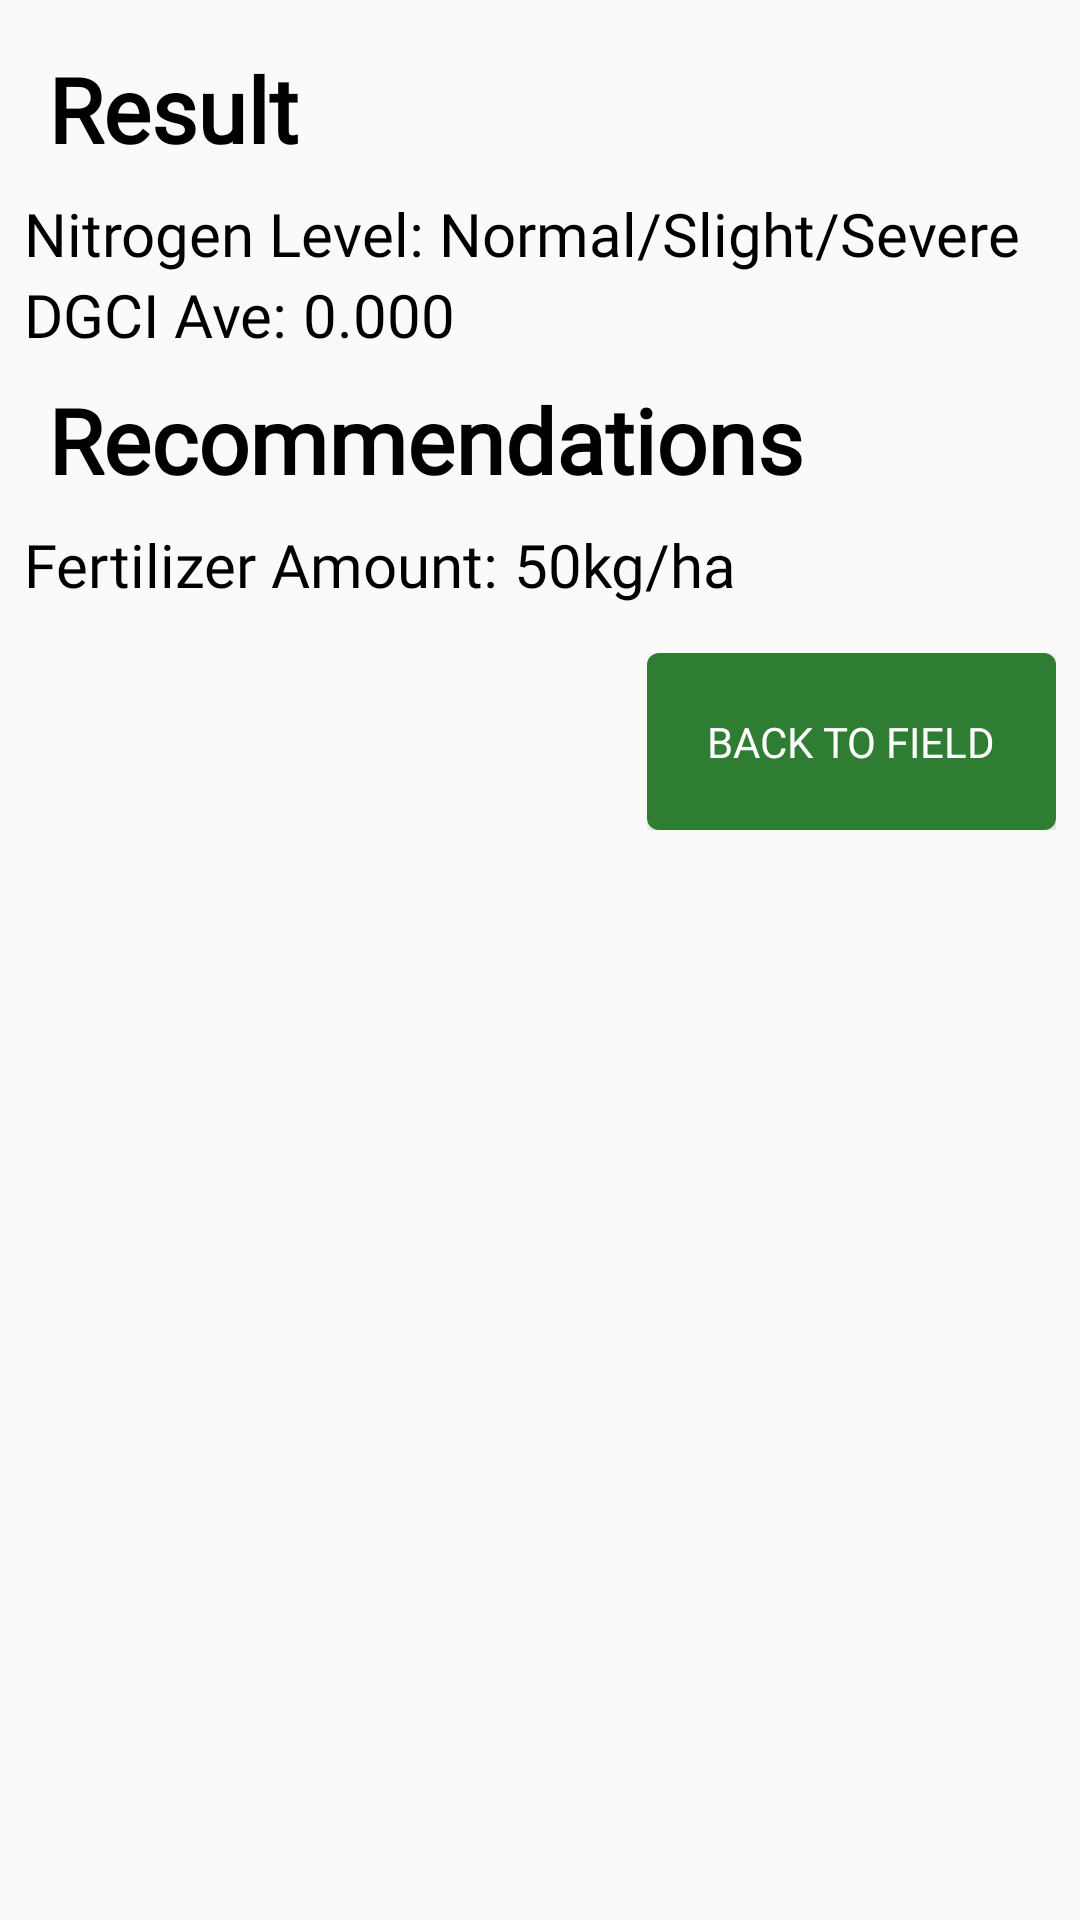

Produce the Android XML layout that renders to this screen, including the resource entries it uses.
<!-- AndroidManifest.xml: application theme Theme.RiceNDetectWithXML -->
<!-- res/layout/activity_result.xml -->
<?xml version="1.0" encoding="utf-8"?>
<LinearLayout xmlns:android="http://schemas.android.com/apk/res/android"
    xmlns:app="http://schemas.android.com/apk/res-auto"
    xmlns:tools="http://schemas.android.com/tools"
    android:layout_width="match_parent"
    android:layout_height="match_parent"
    android:orientation="vertical"
    android:id="@+id/ll_result"
    android:padding="8dp"
    tools:context=".Result">

    <TextView
        android:layout_width="wrap_content"
        android:layout_height="wrap_content"
        android:layout_margin="8dp"
        android:fontFamily="@font/varelaregular"
        android:text="@string/result"
        android:textColor="@color/black"
        android:textSize="30sp"
        android:textStyle="bold" />

    <LinearLayout
        android:layout_width="wrap_content"
        android:layout_height="wrap_content"
        android:orientation="horizontal">

        <TextView
            android:layout_width="wrap_content"
            android:textSize="20sp"
            android:textColor="@color/black"
            android:fontFamily="@font/varelaregular"
            android:layout_height="wrap_content"
            android:text="Nitrogen Level: "/>

        <TextView
            android:id="@+id/tvw_nitrogenLevel"
            android:layout_width="wrap_content"
            android:layout_height="wrap_content"
            android:textSize="20sp"
            android:textColor="@color/black"
            android:fontFamily="@font/varelaregular"
            android:text="Normal/Slight/Severe"/>
    </LinearLayout>

    <LinearLayout
        android:layout_width="wrap_content"
        android:layout_height="wrap_content"
        android:orientation="horizontal">

        <TextView
            android:layout_width="wrap_content"
            android:textSize="20sp"
            android:textColor="@color/black"
            android:fontFamily="@font/varelaregular"
            android:layout_height="wrap_content"
            android:text="DGCI Ave: "/>

        <TextView
            android:id="@+id/tvw_dgciAve"
            android:layout_width="wrap_content"
            android:layout_height="wrap_content"
            android:textSize="20sp"
            android:textColor="@color/black"
            android:fontFamily="@font/varelaregular"
            android:text="0.000"/>
    </LinearLayout>

    <TextView
        android:layout_width="wrap_content"
        android:layout_height="wrap_content"
        android:layout_margin="8dp"
        android:fontFamily="@font/varelaregular"
        android:text="Recommendations"
        android:textColor="@color/black"
        android:textSize="30sp"
        android:textStyle="bold" />

    <LinearLayout
        android:layout_width="wrap_content"
        android:layout_height="wrap_content"
        android:orientation="horizontal">

        <TextView
            android:layout_width="wrap_content"
            android:textSize="20sp"
            android:textColor="@color/black"
            android:fontFamily="@font/varelaregular"
            android:layout_height="wrap_content"
            android:text="Fertilizer Amount: "/>

        <TextView
            android:id="@+id/tvw_fertilizerAmount"
            android:layout_width="wrap_content"
            android:layout_height="wrap_content"
            android:textSize="20sp"
            android:textColor="@color/black"
            android:fontFamily="@font/varelaregular"
            android:text="50kg/ha"/>
    </LinearLayout>

    <LinearLayout
        android:layout_width="wrap_content"
        android:layout_height="wrap_content"
        android:layout_gravity="end"
        android:layout_marginVertical="16dp"
        android:orientation="horizontal">

        <Button
            android:id="@+id/btnAddField"
            android:layout_width="wrap_content"
            android:layout_height="wrap_content"
            android:background="@drawable/smoothcorner"
            android:backgroundTint="#2E7D32"
            android:fontFamily="@font/varelaregular"
            android:padding="20dp"
            android:text="@string/back_to_field"
            android:textColor="@color/white"/>
    </LinearLayout>

</LinearLayout>
<!-- resources referenced by this layout -->
<resources>
  <!-- drawable smoothcorner (drawable) -->
  <?xml version="1.0" encoding="utf-8"?>
  <shape xmlns:android="http://schemas.android.com/apk/res/android">
    <corners android:radius="4dp"/>
   <solid android:color="@color/white"/>
  </shape>
  <string name="back_to_field">Back to Field</string>
  <string name="result">Result</string>
  <style name="Theme.RiceNDetectWithXML" parent="Base.Theme.RiceNDetectWithXML" />
  <style name="Base.Theme.RiceNDetectWithXML" parent="Theme.AppCompat.Light.NoActionBar">
          
          
      </style>
  <!-- not gathered from this repository: default colours our renderer supplied (Android Studio template values) -->
  <color name="black">#FF000000</color>
  <color name="white">#FFFFFFFF</color>
</resources>
